Labelled photos from "cork_oak_dataset", an image-classification folder in nteno555/bu-rise-research. The possible labels are: healthy, Biscogniauxia, Phytophthora.

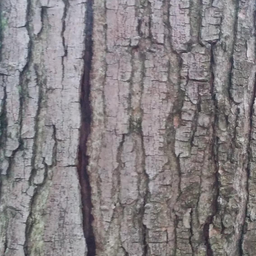
Label: healthy

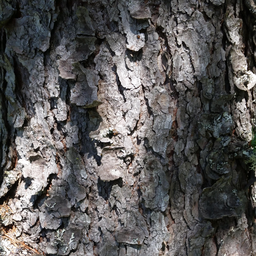
Label: healthy

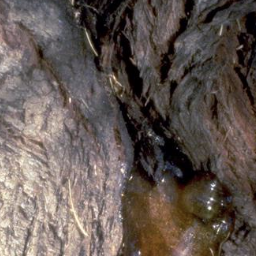
Label: Phytophthora

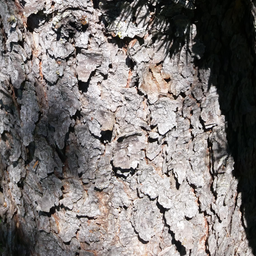
Label: healthy

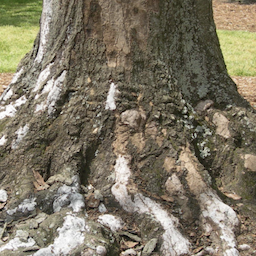
Label: Biscogniauxia

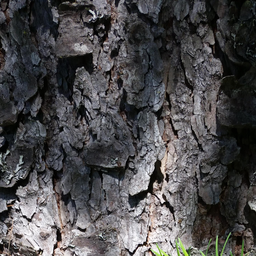
Label: healthy
